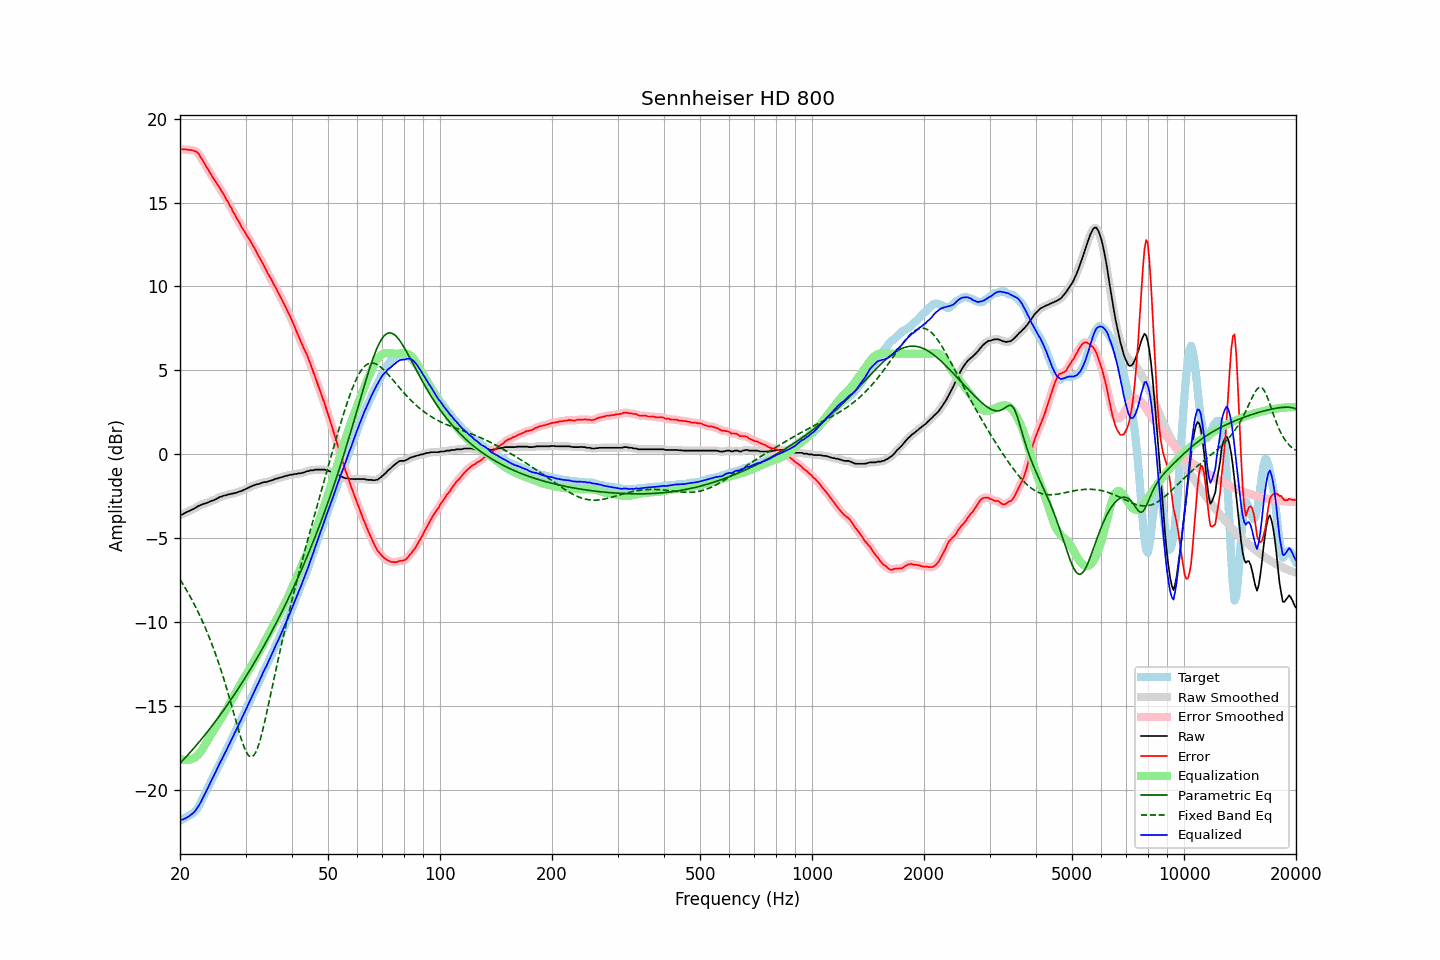

Source data for this figure (header and first rows):
frequency, raw, error, smoothed, error_smoothed, equalization, parametric_eq, fixed_band_eq, equalized_raw, equalized_smoothed, target
20.00, -3.61, 18.20, -3.62, 18.19, -18.13, -18.39, -7.44, -21.74, -21.75, -21.81
20.20, -3.58, 18.17, -3.58, 18.18, -18.16, -18.29, -7.59, -21.74, -21.74, -21.75
20.40, -3.54, 18.16, -3.53, 18.17, -18.18, -18.19, -7.75, -21.73, -21.72, -21.70
20.61, -3.48, 18.16, -3.49, 18.16, -18.20, -18.09, -7.91, -21.68, -21.68, -21.64
20.81, -3.43, 18.16, -3.44, 18.15, -18.20, -17.98, -8.07, -21.63, -21.64, -21.59
21.02, -3.39, 18.14, -3.39, 18.14, -18.19, -17.88, -8.23, -21.58, -21.58, -21.53
21.23, -3.35, 18.13, -3.35, 18.13, -18.16, -17.77, -8.41, -21.52, -21.51, -21.48
21.44, -3.30, 18.12, -3.31, 18.12, -18.13, -17.66, -8.58, -21.44, -21.44, -21.42
21.66, -3.26, 18.11, -3.26, 18.10, -18.11, -17.55, -8.76, -21.37, -21.37, -21.37
21.87, -3.21, 18.06, -3.21, 18.07, -18.06, -17.44, -8.94, -21.27, -21.27, -21.27
22.09, -3.15, 18.03, -3.15, 18.03, -18.00, -17.33, -9.13, -21.15, -21.15, -21.18
22.31, -3.09, 17.97, -3.10, 17.95, -17.91, -17.22, -9.33, -21.00, -21.01, -21.06
22.54, -3.04, 17.85, -3.05, 17.84, -17.81, -17.11, -9.52, -20.85, -20.85, -20.90
22.76, -3.01, 17.66, -3.01, 17.69, -17.68, -16.99, -9.73, -20.69, -20.68, -20.67
22.99, -2.96, 17.53, -2.97, 17.52, -17.54, -16.87, -9.94, -20.50, -20.51, -20.50
23.22, -2.93, 17.35, -2.94, 17.36, -17.38, -16.76, -10.16, -20.31, -20.32, -20.29
23.45, -2.90, 17.20, -2.90, 17.20, -17.22, -16.64, -10.38, -20.12, -20.12, -20.10
23.69, -2.87, 17.05, -2.87, 17.04, -17.05, -16.52, -10.61, -19.92, -19.92, -19.92
23.92, -2.83, 16.88, -2.83, 16.88, -16.88, -16.39, -10.84, -19.72, -19.71, -19.71
24.16, -2.78, 16.72, -2.79, 16.72, -16.72, -16.27, -11.08, -19.51, -19.52, -19.51
24.40, -2.75, 16.56, -2.75, 16.56, -16.57, -16.15, -11.33, -19.32, -19.32, -19.31
24.65, -2.72, 16.40, -2.72, 16.41, -16.42, -16.02, -11.59, -19.14, -19.13, -19.12
24.89, -2.67, 16.27, -2.68, 16.26, -16.26, -15.90, -11.85, -18.94, -18.94, -18.94
25.14, -2.63, 16.10, -2.63, 16.11, -16.11, -15.77, -12.12, -18.75, -18.74, -18.74
25.39, -2.57, 15.97, -2.58, 15.97, -15.96, -15.64, -12.40, -18.54, -18.54, -18.55
25.65, -2.52, 15.82, -2.53, 15.81, -15.81, -15.51, -12.69, -18.33, -18.34, -18.34
25.91, -2.50, 15.65, -2.49, 15.66, -15.66, -15.37, -12.99, -18.16, -18.15, -18.15
26.16, -2.46, 15.50, -2.47, 15.50, -15.50, -15.24, -13.29, -17.96, -17.97, -17.97
26.43, -2.43, 15.35, -2.44, 15.34, -15.33, -15.11, -13.60, -17.77, -17.77, -17.78
26.69, -2.42, 15.15, -2.41, 15.17, -15.17, -14.97, -13.92, -17.59, -17.58, -17.57
26.96, -2.37, 15.02, -2.39, 15.00, -15.00, -14.83, -14.25, -17.37, -17.38, -17.39
27.23, -2.37, 14.80, -2.37, 14.82, -14.82, -14.69, -14.58, -17.20, -17.19, -17.18
27.50, -2.33, 14.67, -2.34, 14.65, -14.65, -14.55, -14.92, -16.98, -16.99, -17.01
27.77, -2.33, 14.44, -2.33, 14.46, -14.47, -14.41, -15.26, -16.80, -16.80, -16.77
28.05, -2.29, 14.31, -2.30, 14.29, -14.30, -14.27, -15.60, -16.59, -16.60, -16.60
28.33, -2.28, 14.10, -2.28, 14.12, -14.12, -14.12, -15.94, -16.40, -16.40, -16.39
28.62, -2.24, 13.95, -2.24, 13.96, -13.95, -13.98, -16.28, -16.19, -16.19, -16.19
28.90, -2.20, 13.80, -2.21, 13.78, -13.78, -13.83, -16.60, -15.98, -15.99, -16.01
29.19, -2.18, 13.61, -2.18, 13.61, -13.62, -13.68, -16.91, -15.80, -15.79, -15.79
29.48, -2.14, 13.43, -2.14, 13.45, -13.45, -13.53, -17.20, -15.60, -15.59, -15.57
29.78, -2.09, 13.31, -2.10, 13.28, -13.29, -13.38, -17.45, -15.39, -15.39, -15.40
30.08, -2.05, 13.13, -2.05, 13.13, -13.13, -13.23, -17.67, -15.19, -15.19, -15.19
30.38, -2.00, 12.96, -2.01, 12.98, -12.98, -13.07, -17.84, -14.98, -14.98, -14.97
30.68, -1.96, 12.83, -1.96, 12.82, -12.82, -12.91, -17.95, -14.78, -14.78, -14.79
30.99, -1.91, 12.66, -1.92, 12.66, -12.66, -12.76, -18.00, -14.57, -14.57, -14.58
31.30, -1.87, 12.50, -1.87, 12.50, -12.49, -12.60, -17.99, -14.37, -14.37, -14.37
31.61, -1.83, 12.32, -1.83, 12.33, -12.33, -12.44, -17.90, -14.16, -14.16, -14.16
31.93, -1.80, 12.17, -1.81, 12.16, -12.16, -12.27, -17.75, -13.96, -13.96, -13.97
32.24, -1.77, 11.97, -1.78, 11.98, -11.98, -12.11, -17.54, -13.76, -13.76, -13.75
32.57, -1.76, 11.80, -1.75, 11.80, -11.81, -11.94, -17.27, -13.57, -13.56, -13.56
32.89, -1.72, 11.63, -1.72, 11.62, -11.63, -11.78, -16.95, -13.35, -13.35, -13.35
33.22, -1.68, 11.45, -1.69, 11.45, -11.45, -11.61, -16.59, -13.13, -13.14, -13.13
33.55, -1.65, 11.27, -1.66, 11.27, -11.27, -11.44, -16.20, -12.92, -12.93, -12.92
33.89, -1.64, 11.10, -1.64, 11.09, -11.09, -11.26, -15.78, -12.73, -12.73, -12.75
34.23, -1.64, 10.89, -1.63, 10.90, -10.91, -11.09, -15.35, -12.55, -12.54, -12.53
34.57, -1.59, 10.73, -1.60, 10.73, -10.73, -10.91, -14.91, -12.33, -12.34, -12.32
34.92, -1.57, 10.54, -1.58, 10.55, -10.55, -10.74, -14.47, -12.13, -12.13, -12.12
35.27, -1.54, 10.39, -1.54, 10.38, -10.38, -10.56, -14.01, -11.92, -11.92, -11.94
35.62, -1.51, 10.19, -1.51, 10.20, -10.20, -10.38, -13.56, -11.71, -11.70, -11.71
35.97, -1.46, 10.02, -1.47, 10.03, -10.02, -10.19, -13.12, -11.49, -11.49, -11.49
... 635 more rows
